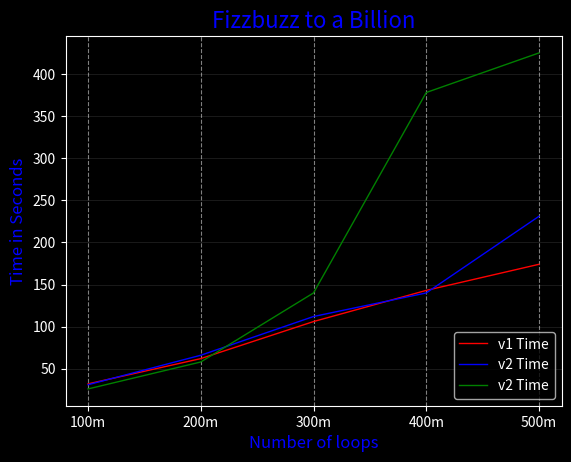

The matplotlib source for this figure: (Note: this script raises an exception after producing the figure.)
import matplotlib.pyplot as plt
import pandas as pd

# create panda
df = pd.DataFrame({
    'Interval': ['100m', '200m', '300m', '400m', '500m'],
    'v1_time': [32, 62, 106, 143, 174],
    'v2_time': [31, 66, 112, 140, 231],
    'v3_time': [26, 58, 140, 378, 425],
})

m = df.Interval
y1 = df.v1_time
y2 = df.v2_time
y3 = df.v3_time


# Configure plot background
plt.rcParams['figure.dpi'] = 150
plt.style.use('dark_background')

# create plot

fig = plt.figure()
ax = plt.axes()
ax.plot(m, y1, linewidth=1, label='v1 Time', color='red')
ax.plot(m, y2, linewidth=1, label='v2 Time', color='blue')
ax.plot(m, y3, linewidth=1, label='v2 Time', color='green')
# Graph Presentation
ax.xaxis.grid(color='white', linestyle='dashed', which='both', alpha=0.5)
ax.yaxis.grid(color='white', linestyle='solid', which='both', alpha=0.1)
ax.set_title('Fizzbuzz to a Billion', loc='center', fontsize=16, color='Blue')
ax.set_ylabel('Time in Seconds', fontsize=12, color='Blue')
ax.set_xlabel('Number of loops', fontsize=12, color='Blue')
ax.legend(loc='lower right')
ax.fill_between(y2)


# Display Gragph
plt.show()

"""
plt.xscale('log')
plt.yscale('log')

# specify x-axis labels
x_ticks = [10, 100, 1_000, 10_000, 100_000, 1_000_000, 10_000_000]
x_labels = [10, 100, 1_000, 10_000, 100_000, 1_000_000, 10_000_000]
plt.xticks(ticks=x_ticks, labels=x_labels, fontsize=8)

y_ticks = [.0005, .005, 5]
y_labels = [.0005, .005, 5]
plt.yticks(ticks=y_ticks, labels=y_labels)
"""
